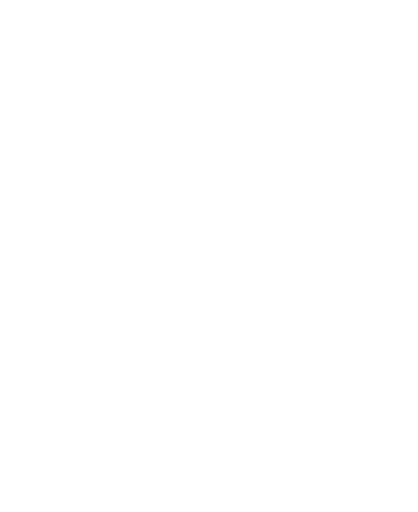
t = 0.00 s
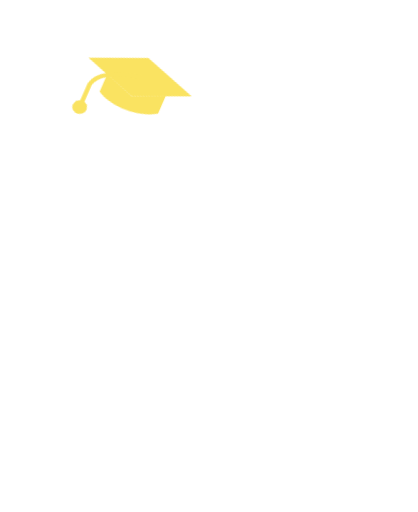
t = 0.76 s
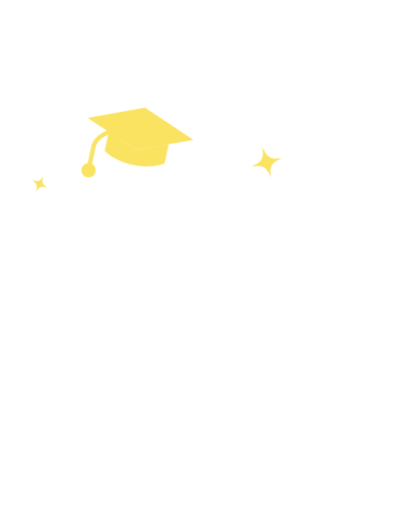
t = 1.52 s
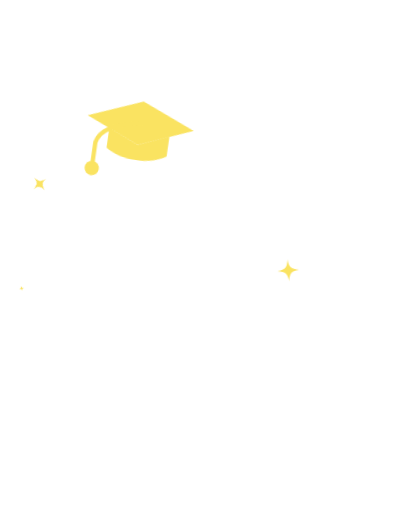
t = 2.28 s
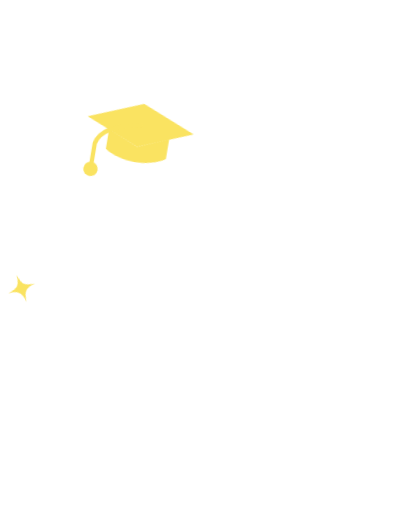
t = 3.03 s
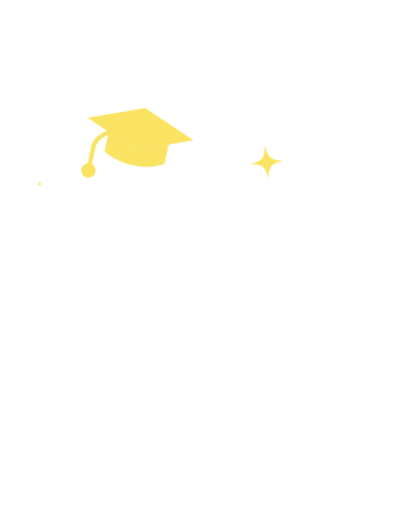
t = 3.79 s

The animated SVG that drew these frames (rendered in a browser with its animation timeline set to each time). Animation: 7 CSS @keyframes rules; one cycle of 4.55 s, repeats indefinitely.

<svg xmlns="http://www.w3.org/2000/svg" viewBox="-40 -330 1160 1420" class="mascotte mascotte-lecon-terminee-miroir-blanc mascotte-lecon-terminee mascotte-miroir" role="img" aria-label="(miroir) Leçon terminée">
<style>
.mascotte.mascotte-lecon-terminee-miroir-blanc { --mascot: #ffffff; --line: #fae361; }
.mascotte-lecon-terminee .m { fill: var(--mascot); }
.mascotte-lecon-terminee .shadow { fill: var(--mascot); opacity: .12; }
.mascotte-lecon-terminee g { transform-box: view-box; transform-origin: 0 0; }
.mascotte-lecon-terminee .rig { animation: lecon-terminee-jump 1.3s linear both, lecon-terminee-bob 2.4s ease-in-out 1.3s infinite; }
@keyframes lecon-terminee-jump { 0%{transform:translateY(0) scale(1,1);animation-timing-function:cubic-bezier(.45,0,.55,1)} 16%{transform:translateY(0) scale(1.07,0.89);animation-timing-function:cubic-bezier(.33,1,.68,1)} 42%{transform:translateY(-150px) scale(.97,1.04);animation-timing-function:cubic-bezier(.32,0,.67,0)} 62%{transform:translateY(0) scale(1.08,0.88);animation-timing-function:cubic-bezier(.33,1,.68,1)} 76%{transform:translateY(0) scale(.98,1.02);animation-timing-function:cubic-bezier(.45,0,.55,1)} 90%,100%{transform:translateY(0) scale(1,1)} }
@keyframes lecon-terminee-bob { 0%,100%{transform:scale(1,1)} 50%{transform:translateY(-8px) scale(.99,1.01)} }
.mascotte-lecon-terminee .arm { animation: lecon-terminee-pump 1.3s cubic-bezier(.45,0,.55,1) both, lecon-terminee-wave .7s ease-in-out 1.3s infinite alternate; }
@keyframes lecon-terminee-pump { 0%{transform:rotate(-10deg)} 20%{transform:rotate(-24deg)} 45%{transform:rotate(22deg)} 70%{transform:rotate(-4deg)} 100%{transform:rotate(0)} }
@keyframes lecon-terminee-wave { from{transform:rotate(0)} to{transform:rotate(-13deg)} }
.mascotte-lecon-terminee .cap { animation: lecon-terminee-cap 1.3s linear both, lecon-terminee-tilt 2.4s ease-in-out 1.3s infinite; }
@keyframes lecon-terminee-cap { 0%,30%{transform:translateY(-420px) rotate(-40deg);opacity:0;animation-timing-function:cubic-bezier(.32,0,.67,0)} 34%{opacity:1} 62%{transform:translateY(0) rotate(-14deg);animation-timing-function:cubic-bezier(.33,1,.68,1)} 74%{transform:translateY(-36px) rotate(-8deg);animation-timing-function:cubic-bezier(.32,0,.67,0)} 86%,100%{transform:translateY(0) rotate(-12deg);opacity:1} }
@keyframes lecon-terminee-tilt { 0%,100%{transform:rotate(-12deg)} 50%{transform:rotate(-8deg)} }
.mascotte-lecon-terminee .sp { animation: lecon-terminee-sp 2.4s cubic-bezier(.45,0,.55,1) .8s infinite backwards; }
@keyframes lecon-terminee-sp { 0%{transform:scale(0) rotate(-90deg)} 18%{transform:scale(1.1) rotate(0)} 36%{transform:scale(1) rotate(20deg)} 54%,100%{transform:scale(0) rotate(90deg)} }
.mascotte-lecon-terminee .sp0 { animation-delay: 0.80s; }
.mascotte-lecon-terminee .sp1 { animation-delay: 1.25s; }
.mascotte-lecon-terminee .sp2 { animation-delay: 1.70s; }
.mascotte-lecon-terminee .sp3 { animation-delay: 2.15s; }
@media (prefers-reduced-motion: reduce) { .mascotte-lecon-terminee * { animation: none !important; } }
</style>
<g transform="translate(1080 0) scale(-1 1)"><ellipse class="shadow" cx="580" cy="1056.233" rx="280" ry="26"/><g transform="translate(620.0 1038.2)"><g class="rig"><g transform="translate(-620.0 -1038.2)"><path class="m" d="M861.3,743.7 C852.9,748.7 843.4,751.9 835.0,756.8 C815.5,768.2 796.4,780.6 776.5,791.4 C777.1,778.8 775.7,765.9 776.4,753.3 C778.3,720.9 784.4,678.8 790.3,646.4 C791.1,642.2 791.0,635.9 796.2,636.5 C802.8,637.4 830.6,652.8 838.7,657.1 C852.0,664.1 894.5,686.7 898.7,699.4 C904.2,716.1 874.2,736.1 861.3,743.7 Z M1034.2,666.3 C1016.9,628.2 961.4,587.7 926.1,565.7 C902.4,550.9 876.6,538.8 851.8,525.8 C842.4,519.4 775.8,497.7 773.9,493.5 C772.2,489.9 780.8,486.5 783.5,484.8 C811.1,467.6 841.0,455.8 861.6,429.1 C890.6,391.5 899.3,363.5 894.4,315.2 C888.3,254.5 804.1,134.2 762.1,88.0 C734.7,57.7 693.7,10.8 651.8,48.6 C625.9,72.0 629.8,109.8 639.3,140.0 C640.5,144.0 651.7,168.3 650.5,169.4 C601.6,175.7 546.4,180.7 500.2,198.9 C474.4,209.0 450.2,233.9 460.1,264.0 C467.5,286.6 530.3,313.4 553.4,316.4 C519.1,370.2 529.4,423.0 569.1,469.9 C574.2,475.9 581.2,481.0 586.2,487.0 C588.2,489.4 590.7,490.2 590.3,493.7 C622.5,499.9 646.8,528.2 646.8,562.2 C646.8,600.8 615.5,632.0 577.0,632.0 C559.0,632.0 542.6,625.2 530.2,614.0 C530.0,614.1 529.7,614.2 529.5,614.2 C529.5,614.3 529.6,614.4 529.6,614.5 C529.6,614.5 477.3,809.8 477.3,809.8 C477.5,812.8 477.3,815.4 476.7,818.3 C468.1,862.7 442.8,916.2 427.4,959.4 C423.9,969.1 398.0,1040.3 401.2,1043.4 C449.2,1042.4 497.7,1046.0 545.4,1040.6 C552.8,1013.1 565.6,984.3 579.6,959.4 C585.1,949.7 601.2,922.4 608.6,916.1 C614.9,910.8 628.5,907.6 635.8,912.5 C642.6,917.0 652.4,951.8 655.8,962.0 C663.1,984.6 668.2,1013.7 676.6,1034.4 C679.4,1041.4 683.8,1042.8 691.1,1043.5 C719.1,1046.3 775.7,1045.9 804.1,1043.5 C808.4,1043.1 811.8,1041.4 815.8,1040.7 C811.3,1016.6 800.1,993.7 793.4,970.0 C792.3,965.9 792.9,962.1 792.2,959.4 C792.1,958.9 790.3,957.6 789.8,955.4 C788.1,948.2 786.3,940.5 785.6,933.2 C785.2,929.9 785.8,930.0 788.3,928.0 C819.5,940.0 851.3,948.3 883.3,933.7 C902.9,924.8 920.4,908.6 915.1,885.1 C914.5,882.4 906.3,870.1 904.4,868.3 C900.9,865.0 885.0,859.3 886.7,853.1 C888.0,848.6 914.0,839.8 920.0,836.6 C956.5,817.0 1025.5,766.6 1039.0,727.2 C1046.9,704.5 1044.1,688.0 1034.2,666.3 Z" fill-rule="evenodd"/><circle class="m" cx="579.4" cy="562.8" r="46"/><g transform="translate(579.4 562.8)"><g class="arm"><path class="m" d="M-1.7,-70.4 C-3.2,-70.4 -4.7,-70.3 -6.1,-70.2 C-24.3,-72.5 -42.4,-74.6 -60.3,-79.2 C-139.3,-99.3 -206.5,-148.9 -239.6,-224.4 C-245.7,-238.4 -266.8,-294.0 -259.0,-305.5 C-257.2,-308.0 -246.9,-312.8 -243.1,-316.0 C-214.9,-339.3 -193.2,-403.1 -227.2,-429.4 C-231.7,-432.9 -238.7,-434.6 -241.9,-438.5 C-246.2,-443.8 -248.5,-457.8 -253.8,-466.2 C-282.1,-511.3 -356.4,-511.8 -389.5,-470.3 C-394.2,-464.4 -399.7,-451.1 -403.9,-447.7 C-411.3,-441.7 -421.3,-442.9 -430.5,-432.1 C-461.2,-396.1 -441.5,-317.9 -395.2,-302.4 C-385.8,-236.4 -358.6,-169.3 -319.4,-115.6 C-260.6,-35.1 -170.3,9.4 -78.2,41.6 C-72.8,43.5 -52.7,46.9 -49.7,51.5 C-49.6,51.4 -49.4,51.4 -49.3,51.3 C-49.3,51.3 -49.4,51.3 -49.4,51.2 C-36.8,62.9 -20.1,70.0 -1.7,70.0 C37.1,70.0 68.5,38.6 68.5,-0.2 C68.5,-38.9 37.1,-70.4 -1.7,-70.4 Z"/></g></g><g transform="translate(722 58)"><g transform="translate(10.0 -20.0)"><g class="cap"><g><path d="M-150,-10 L0,-70 L150,-10 L0,50 Z" fill="var(--line)"/>
<path d="M-85,15 L-85,70 C-40,100 40,100 85,70 L85,15 L0,50 Z" fill="var(--line)"/>
<path d="M0,-10 C60,0 110,20 118,60 L118,120" fill="none" stroke="#fae361" stroke-width="12" stroke-linecap="round"/>
<circle cx="118" cy="132" r="20" fill="#fae361"/></g></g></g></g></g></g></g><g transform="translate(380.0 120.0)"><g class="sp sp0"><path transform="scale(1.1)" d="M0,-40 C4,-10 10,-4 40,0 C10,4 4,10 0,40 C-4,10 -10,4 -40,0 C-10,-4 -4,-10 0,-40Z" fill="#fae361"/></g></g><g transform="translate(1010.0 180.0)"><g class="sp sp1"><path transform="scale(0.8)" d="M0,-40 C4,-10 10,-4 40,0 C10,4 4,10 0,40 C-4,10 -10,4 -40,0 C-10,-4 -4,-10 0,-40Z" fill="#fae361"/></g></g><g transform="translate(320.0 420.0)"><g class="sp sp2"><path transform="scale(0.7)" d="M0,-40 C4,-10 10,-4 40,0 C10,4 4,10 0,40 C-4,10 -10,4 -40,0 C-10,-4 -4,-10 0,-40Z" fill="#fae361"/></g></g><g transform="translate(1060.0 470.0)"><g class="sp sp3"><path transform="scale(1)" d="M0,-40 C4,-10 10,-4 40,0 C10,4 4,10 0,40 C-4,10 -10,4 -40,0 C-10,-4 -4,-10 0,-40Z" fill="#fae361"/></g></g></g>
</svg>
